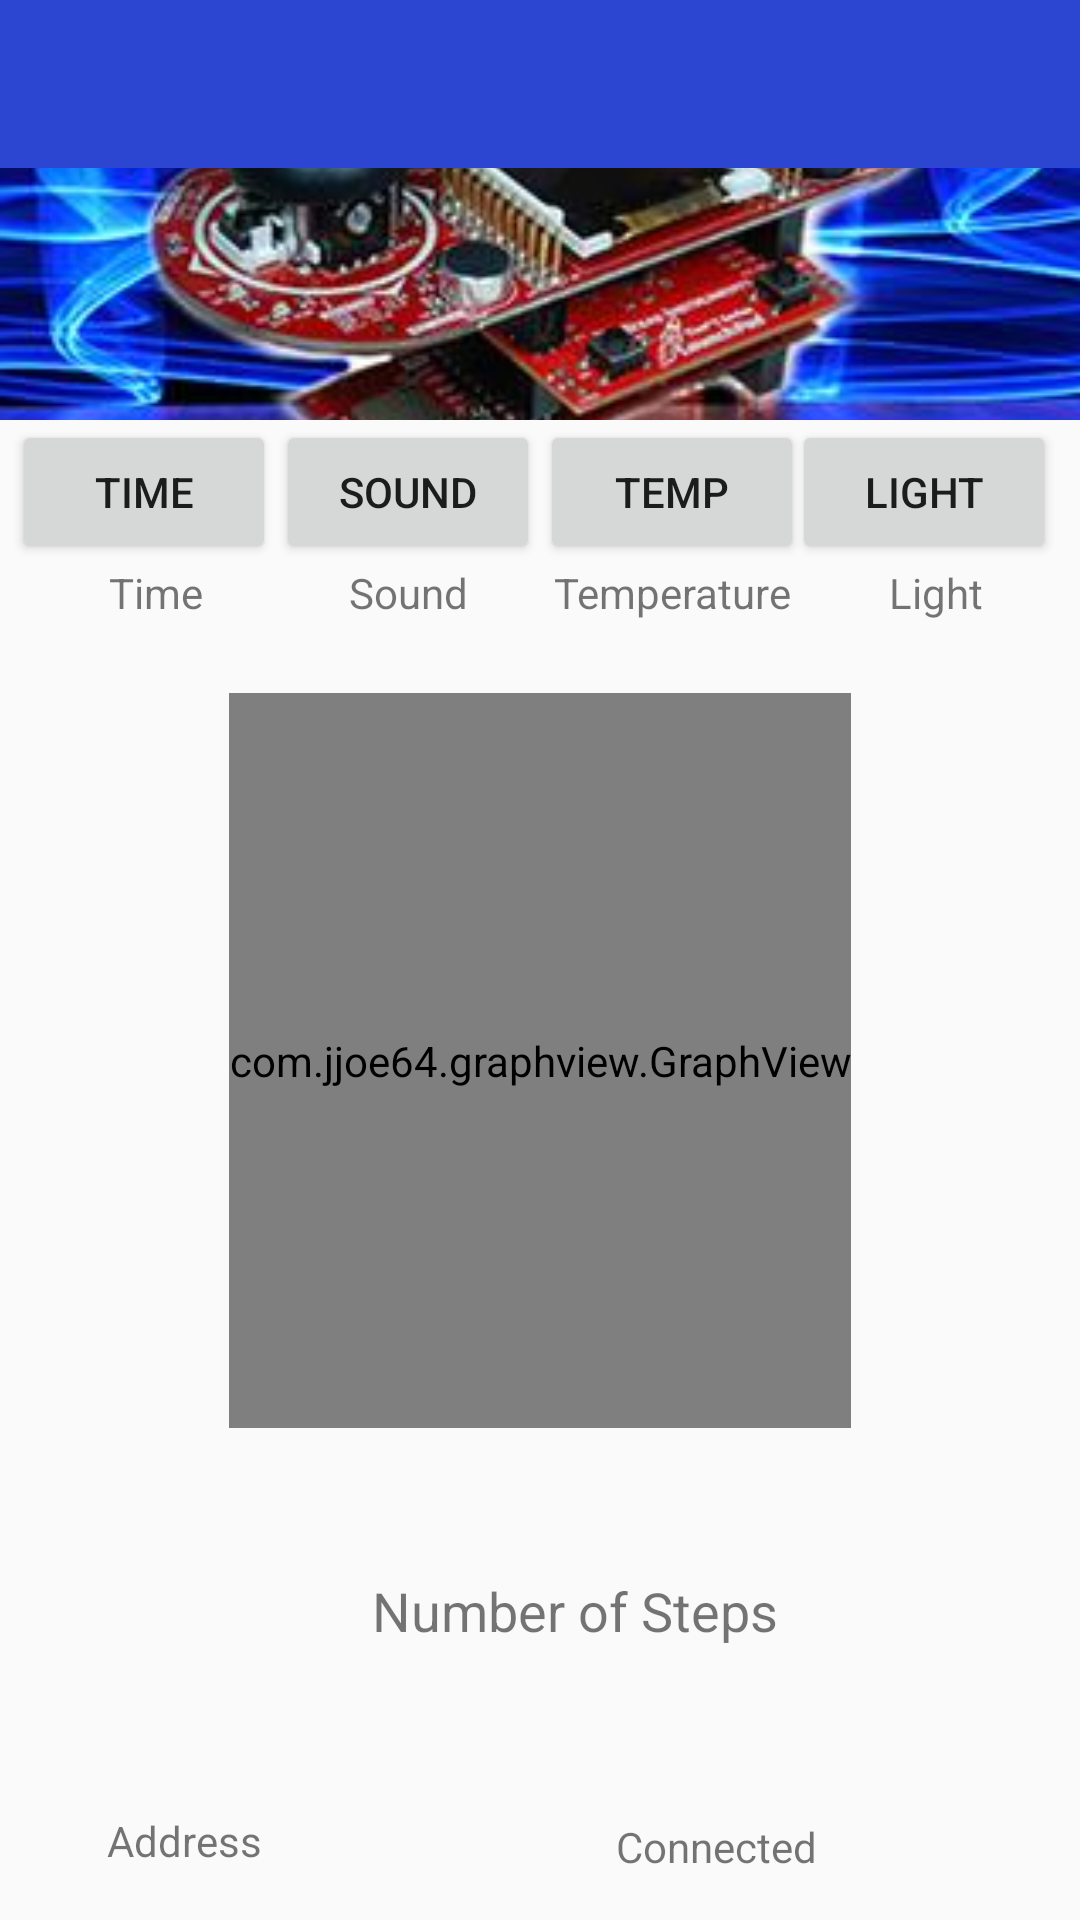

Produce the Android XML layout that renders to this screen, including the resource entries it uses.
<!-- AndroidManifest.xml: application theme Theme.AppCompat.Light.NoActionBar -->
<!-- res/layout/devicecontrolactivity.xml -->
<?xml version="1.0" encoding="utf-8"?>
<android.support.constraint.ConstraintLayout
    xmlns:android="http://schemas.android.com/apk/res/android"
    xmlns:app="http://schemas.android.com/apk/res-auto"
    xmlns:tools="http://schemas.android.com/tools"
    android:layout_width="match_parent"
    android:layout_height="match_parent">

    <android.support.constraint.ConstraintLayout
        android:id="@+id/tv_number"
        android:layout_width="match_parent"
        android:layout_height="match_parent"
        app:layout_constraintBottom_toBottomOf="parent"
        app:layout_constraintEnd_toEndOf="parent"
        app:layout_constraintHorizontal_bias="0.0"
        app:layout_constraintStart_toStartOf="parent"
        app:layout_constraintTop_toTopOf="parent"
        app:layout_constraintVertical_bias="0.0">

        <TextView
            android:id="@+id/tv_address"
            android:layout_width="126dp"
            android:layout_height="28dp"
            android:layout_marginBottom="8dp"
            android:layout_marginEnd="8dp"
            android:layout_marginStart="8dp"
            android:layout_marginTop="8dp"
            android:text="Address"
            app:layout_constraintBottom_toBottomOf="parent"
            app:layout_constraintEnd_toStartOf="@+id/tv_connected"
            app:layout_constraintStart_toStartOf="parent"
            app:layout_constraintTop_toBottomOf="@+id/graph"
            app:layout_constraintVertical_bias="1.0" />

        <include
            android:id="@+id/toolbar"
            layout="@layout/toolbar"
            android:layout_width="0dp"
            android:layout_height="wrap_content"
            app:layout_constraintEnd_toEndOf="parent"
            app:layout_constraintHorizontal_bias="1.0"
            app:layout_constraintStart_toStartOf="parent"
            app:layout_constraintTop_toTopOf="parent" />

        <ImageView
            android:id="@+id/imageView"
            android:layout_width="380dp"
            android:layout_height="84dp"
            android:contentDescription="@string/rtbn"
            android:scaleType="centerCrop"
            app:layout_constraintEnd_toEndOf="parent"
            app:layout_constraintStart_toStartOf="parent"
            app:layout_constraintTop_toBottomOf="@+id/toolbar"
            app:srcCompat="@drawable/rtbn" />

        <Button
            android:id="@+id/btnTime"
            android:layout_width="88dp"
            android:layout_height="wrap_content"
            android:layout_marginStart="8dp"
            android:text="@string/btnTime"
            app:layout_constraintEnd_toStartOf="@+id/btnSound"
            app:layout_constraintHorizontal_bias="0.5"
            app:layout_constraintHorizontal_chainStyle="spread_inside"
            app:layout_constraintStart_toStartOf="parent"
            app:layout_constraintTop_toBottomOf="@+id/imageView" />

        <Button
            android:id="@+id/btnSound"
            android:layout_width="88dp"
            android:layout_height="wrap_content"
            android:text="@string/btnSound"
            app:layout_constraintEnd_toStartOf="@+id/btnTemperature"
            app:layout_constraintHorizontal_bias="0.5"
            app:layout_constraintStart_toEndOf="@+id/btnTime"
            app:layout_constraintTop_toBottomOf="@+id/imageView" />

        <Button
            android:id="@+id/btnTemperature"
            android:layout_width="88dp"
            android:layout_height="wrap_content"
            android:text="@string/btnTemperature"
            app:layout_constraintEnd_toStartOf="@+id/btnLight"
            app:layout_constraintHorizontal_bias="0.5"
            app:layout_constraintStart_toEndOf="@+id/btnSound"
            app:layout_constraintTop_toBottomOf="@+id/imageView" />

        <Button
            android:id="@+id/btnLight"
            android:layout_width="88dp"
            android:layout_height="wrap_content"
            android:layout_marginEnd="8dp"
            android:text="@string/btnLight"
            app:layout_constraintEnd_toEndOf="parent"
            app:layout_constraintTop_toBottomOf="@+id/imageView" />

        <TextView
            android:id="@+id/tvTime"
            android:layout_width="88dp"
            android:layout_height="43dp"
            android:layout_marginStart="8dp"
            android:text="@string/tv_time"
            android:textAlignment="center"
            app:layout_constraintStart_toStartOf="parent"
            app:layout_constraintTop_toBottomOf="@+id/btnTime" />

        <TextView
            android:id="@+id/tvSound"
            android:layout_width="88dp"
            android:layout_height="43dp"
            android:text="@string/tv_sound"
            android:textAlignment="center"
            app:layout_constraintEnd_toStartOf="@+id/tvTemperature"
            app:layout_constraintHorizontal_bias="0.5"
            app:layout_constraintHorizontal_chainStyle="spread"
            app:layout_constraintStart_toEndOf="@+id/tvTime"
            app:layout_constraintTop_toBottomOf="@+id/btnSound" />

        <TextView
            android:id="@+id/tvTemperature"
            android:layout_width="88dp"
            android:layout_height="43dp"
            android:text="@string/tv_temp"
            android:textAlignment="center"
            app:layout_constraintEnd_toStartOf="@+id/tvLight"
            app:layout_constraintHorizontal_bias="0.5"
            app:layout_constraintStart_toEndOf="@+id/tvSound"
            app:layout_constraintTop_toBottomOf="@+id/btnTemperature" />

        <TextView
            android:id="@+id/tvLight"
            android:layout_width="88dp"
            android:layout_height="43dp"
            android:layout_marginEnd="8dp"
            android:text="@string/tv_light"
            android:textAlignment="center"
            app:layout_constraintEnd_toEndOf="parent"
            app:layout_constraintHorizontal_bias="0.5"
            app:layout_constraintStart_toEndOf="@+id/tvTemperature"
            app:layout_constraintTop_toBottomOf="@+id/btnLight" />

        <com.jjoe64.graphview.GraphView
            android:id="@+id/graph"
            android:layout_width="wrap_content"
            android:layout_height="245dp"
            android:layout_marginEnd="8dp"
            android:layout_marginStart="8dp"
            app:layout_constraintEnd_toEndOf="parent"
            app:layout_constraintStart_toStartOf="parent"
            app:layout_constraintTop_toBottomOf="@+id/tvSound" />

        <TextView
            android:id="@+id/tv_connected"
            android:layout_width="119dp"
            android:layout_height="26dp"
            android:layout_marginBottom="8dp"
            android:layout_marginEnd="8dp"
            android:layout_marginStart="8dp"
            android:text="@string/tv_connected"
            app:layout_constraintBottom_toBottomOf="parent"
            app:layout_constraintEnd_toEndOf="parent"
            app:layout_constraintStart_toEndOf="@+id/tv_address" />

        <TextView
            android:id="@+id/tv_steps"
            android:layout_width="186dp"
            android:layout_height="31dp"
            android:layout_marginBottom="8dp"
            android:layout_marginEnd="8dp"
            android:layout_marginStart="8dp"
            android:layout_marginTop="8dp"
            android:text="@string/tv_step"
            android:textAlignment="center"
            android:textSize="18sp"
            app:layout_constraintBottom_toTopOf="@+id/tv_address"
            app:layout_constraintEnd_toEndOf="parent"
            app:layout_constraintHorizontal_bias="0.574"
            app:layout_constraintStart_toStartOf="parent"
            app:layout_constraintTop_toBottomOf="@+id/graph" />


    </android.support.constraint.ConstraintLayout>


</android.support.constraint.ConstraintLayout>
<!-- res/layout/toolbar.xml (included above) -->
<?xml version="1.0" encoding="utf-8"?>
<android.support.v7.widget.Toolbar xmlns:android="http://schemas.android.com/apk/res/android"
    android:layout_width="match_parent"
    android:layout_height="wrap_content"
    xmlns:app="http://schemas.android.com/apk/res-auto"
    app:theme = "@style/CustomerToolbarStyle"
    app:popupTheme="@style/CustomerPopUpMenuStyle">

</android.support.v7.widget.Toolbar>
<!-- resources referenced by this layout -->
<resources>
  <!-- drawable rtbn: jpg bitmap (drawable, 17705 bytes) -->
  <string name="btnLight">Light</string>
  <string name="btnSound">Sound</string>
  <string name="btnTemperature">Temp</string>
  <string name="btnTime">Time</string>
  <string name="rtbn">Real Time Bluetooth Network </string>
  <string name="tv_connected">Connected</string>
  <string name="tv_light">Light</string>
  <string name="tv_sound">Sound</string>
  <string name="tv_step">Number of Steps</string>
  <string name="tv_temp">Temperature</string>
  <string name="tv_time">Time</string>
  <style name="CustomerPopUpMenuStyle" parent="Theme.AppCompat.Light.NoActionBar">
          <item name="android:background">@color/colorPrimary</item>
          <item name="overlapAnchor">false</item>
          <item name="android:dropDownVerticalOffset">-4dp</item>
      </style>
  <style name="CustomerToolbarStyle" parent="Theme.AppCompat.Light.NoActionBar">
          <item name="android:background">@color/colorPrimary</item>
          <item name="android:title">@color/colorforeground</item>
      </style>
  <color name="colorPrimary">#2d46d2</color>
  <color name="colorforeground">#ffd940</color>
</resources>
